Run: headless pygame with SDL's dummy video driver; simulated clock (each Clock.tick advances the game by its frame time, no real sleeping); random seed 0; keys injected as events and as key.get_pressed() state; no mouse input.
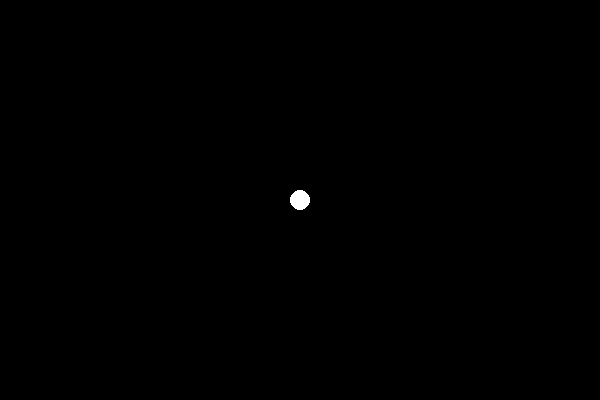
Frame 1 of 4 · flips 1–60 · no input
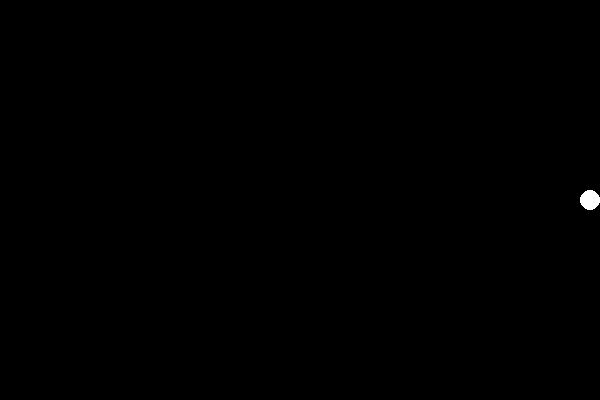
Frame 2 of 4 · flips 61–180 · tapped SPACE, RETURN · held RIGHT (→), D
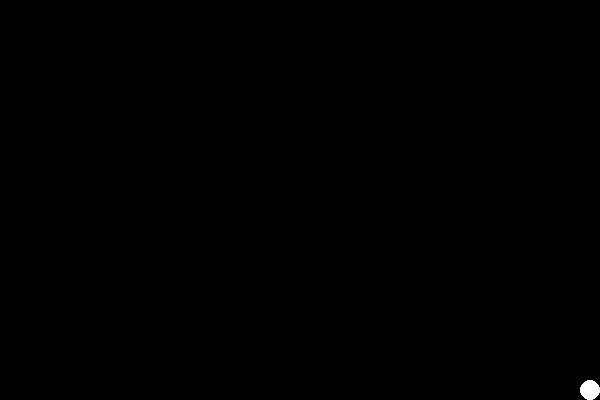
Frame 3 of 4 · flips 181–300 · held DOWN (↓), S
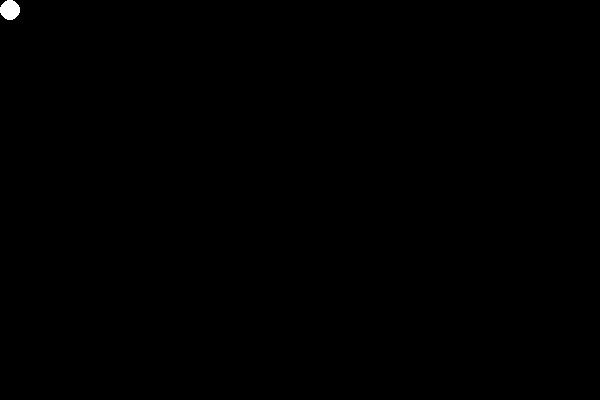
Frame 4 of 4 · flips 301–420 · held LEFT (←), A, UP (↑), W

The pygame program that drew these frames:

import pygame
import sys

# 初始化
pygame.init()
WIDTH, HEIGHT = 600, 400
screen = pygame.display.set_mode((WIDTH, HEIGHT))
pygame.display.set_caption("白色小圆点移动")

# 圆点属性
x, y = WIDTH // 2, HEIGHT // 2
radius = 10
speed = 5

clock = pygame.time.Clock()

while True:
    for event in pygame.event.get():
        if event.type == pygame.QUIT:
            pygame.quit()
            sys.exit()

    keys = pygame.key.get_pressed()
    if keys[pygame.K_w] and y - radius > 0:
        y -= speed
    if keys[pygame.K_s] and y + radius < HEIGHT:
        y += speed
    if keys[pygame.K_a] and x - radius > 0:
        x -= speed
    if keys[pygame.K_d] and x + radius < WIDTH:
        x += speed

    screen.fill((0, 0, 0))  # 黑色背景
    pygame.draw.circle(screen, (255, 255, 255), (x, y), radius)  # 白色圆点
    pygame.display.flip()
    clock.tick(60)
